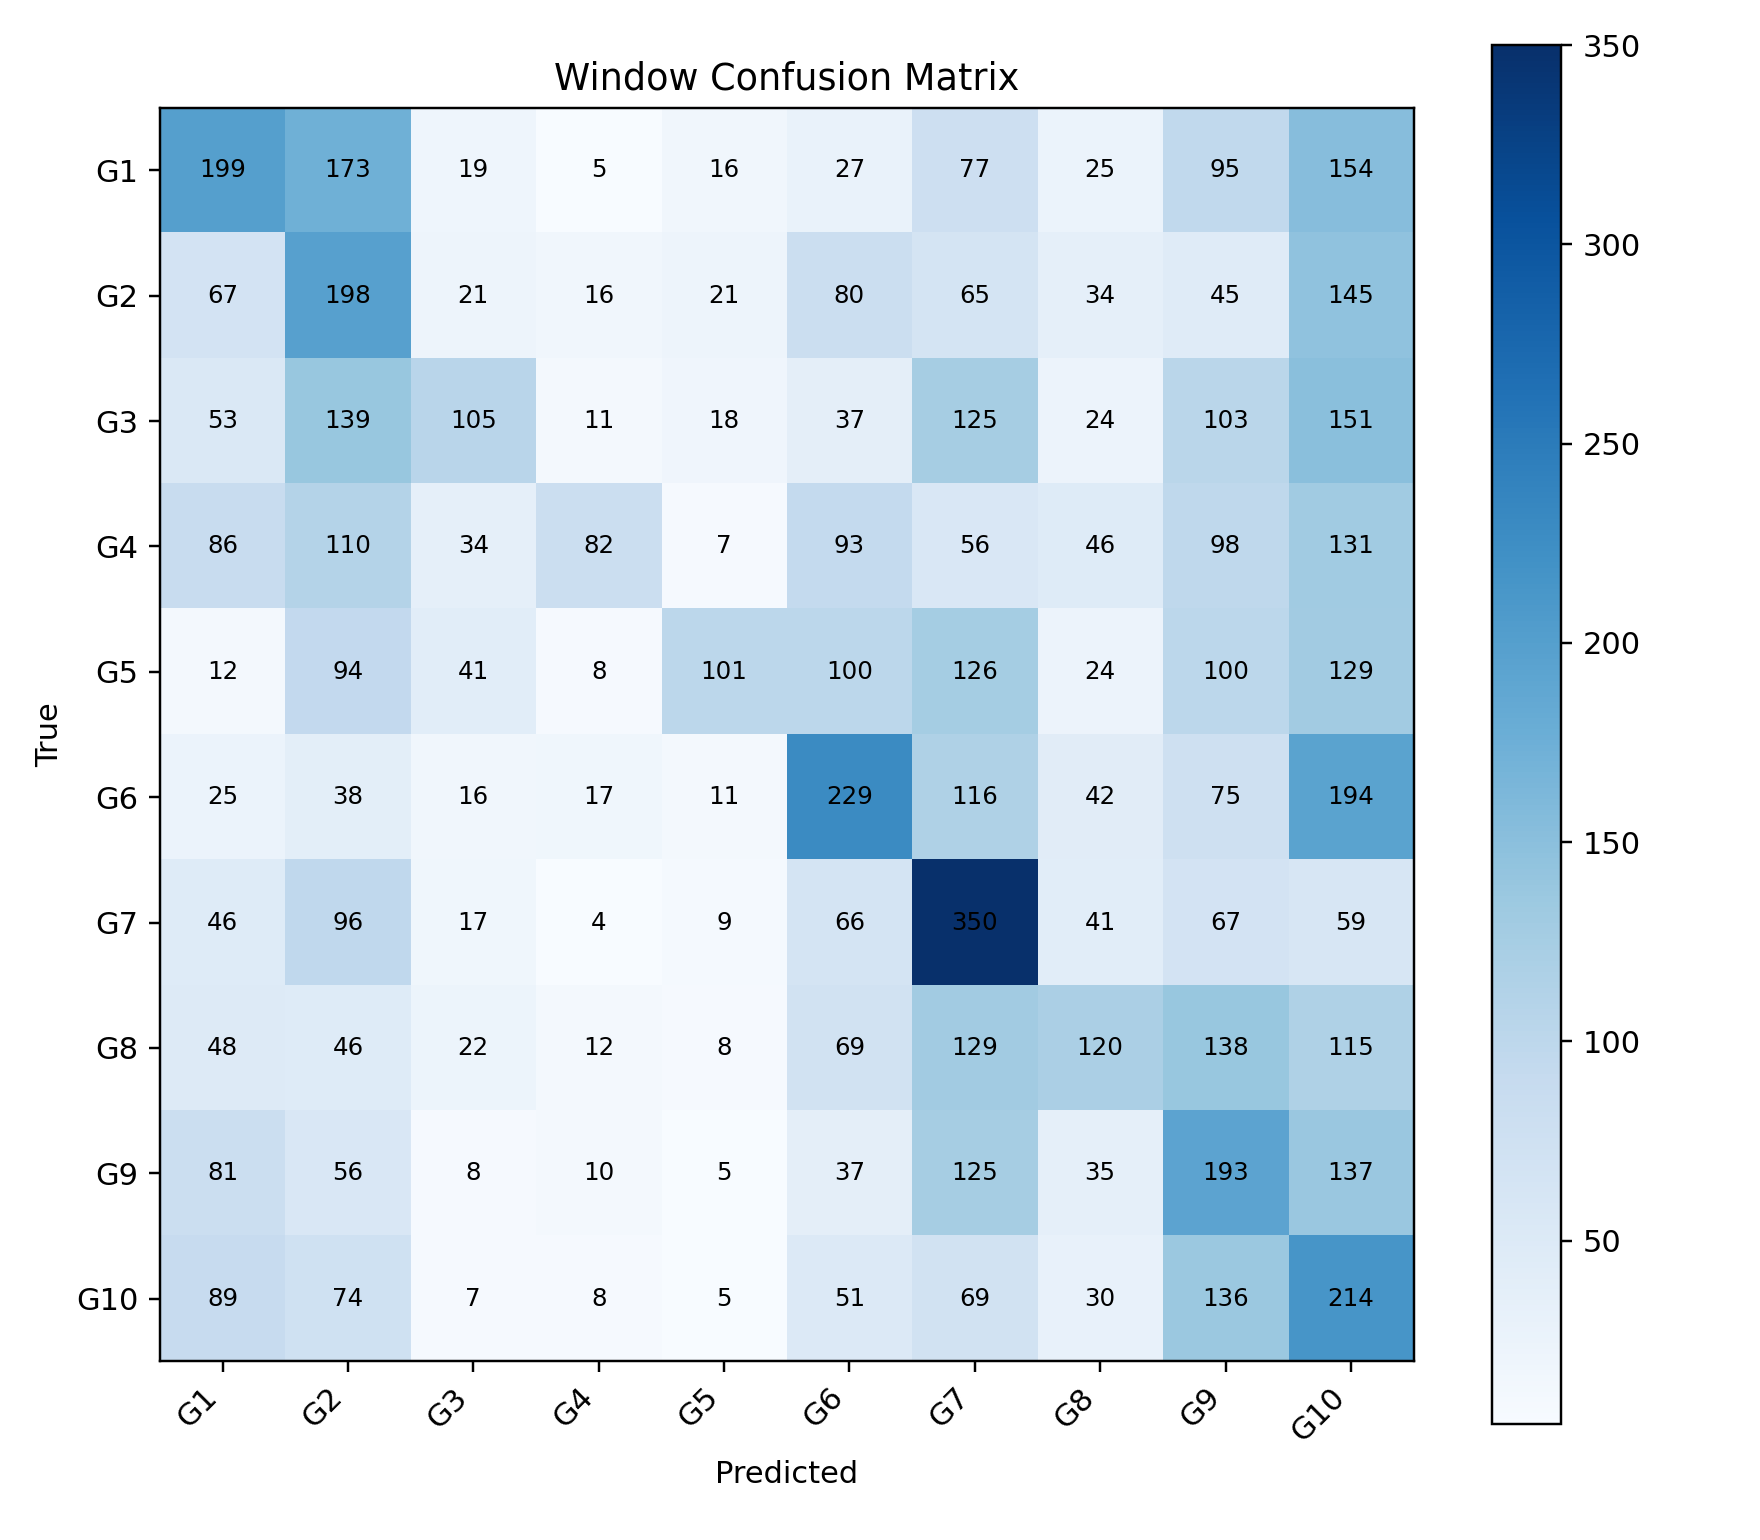

Data behind this chart, as committed beside it:
, G1, G2, G3, G4, G5, G6, G7, G8, G9, G10
G1, 199, 173, 19, 5, 16, 27, 77, 25, 95, 154
G2, 67, 198, 21, 16, 21, 80, 65, 34, 45, 145
G3, 53, 139, 105, 11, 18, 37, 125, 24, 103, 151
G4, 86, 110, 34, 82, 7, 93, 56, 46, 98, 131
G5, 12, 94, 41, 8, 101, 100, 126, 24, 100, 129
G6, 25, 38, 16, 17, 11, 229, 116, 42, 75, 194
G7, 46, 96, 17, 4, 9, 66, 350, 41, 67, 59
G8, 48, 46, 22, 12, 8, 69, 129, 120, 138, 115
G9, 81, 56, 8, 10, 5, 37, 125, 35, 193, 137
G10, 89, 74, 7, 8, 5, 51, 69, 30, 136, 214
